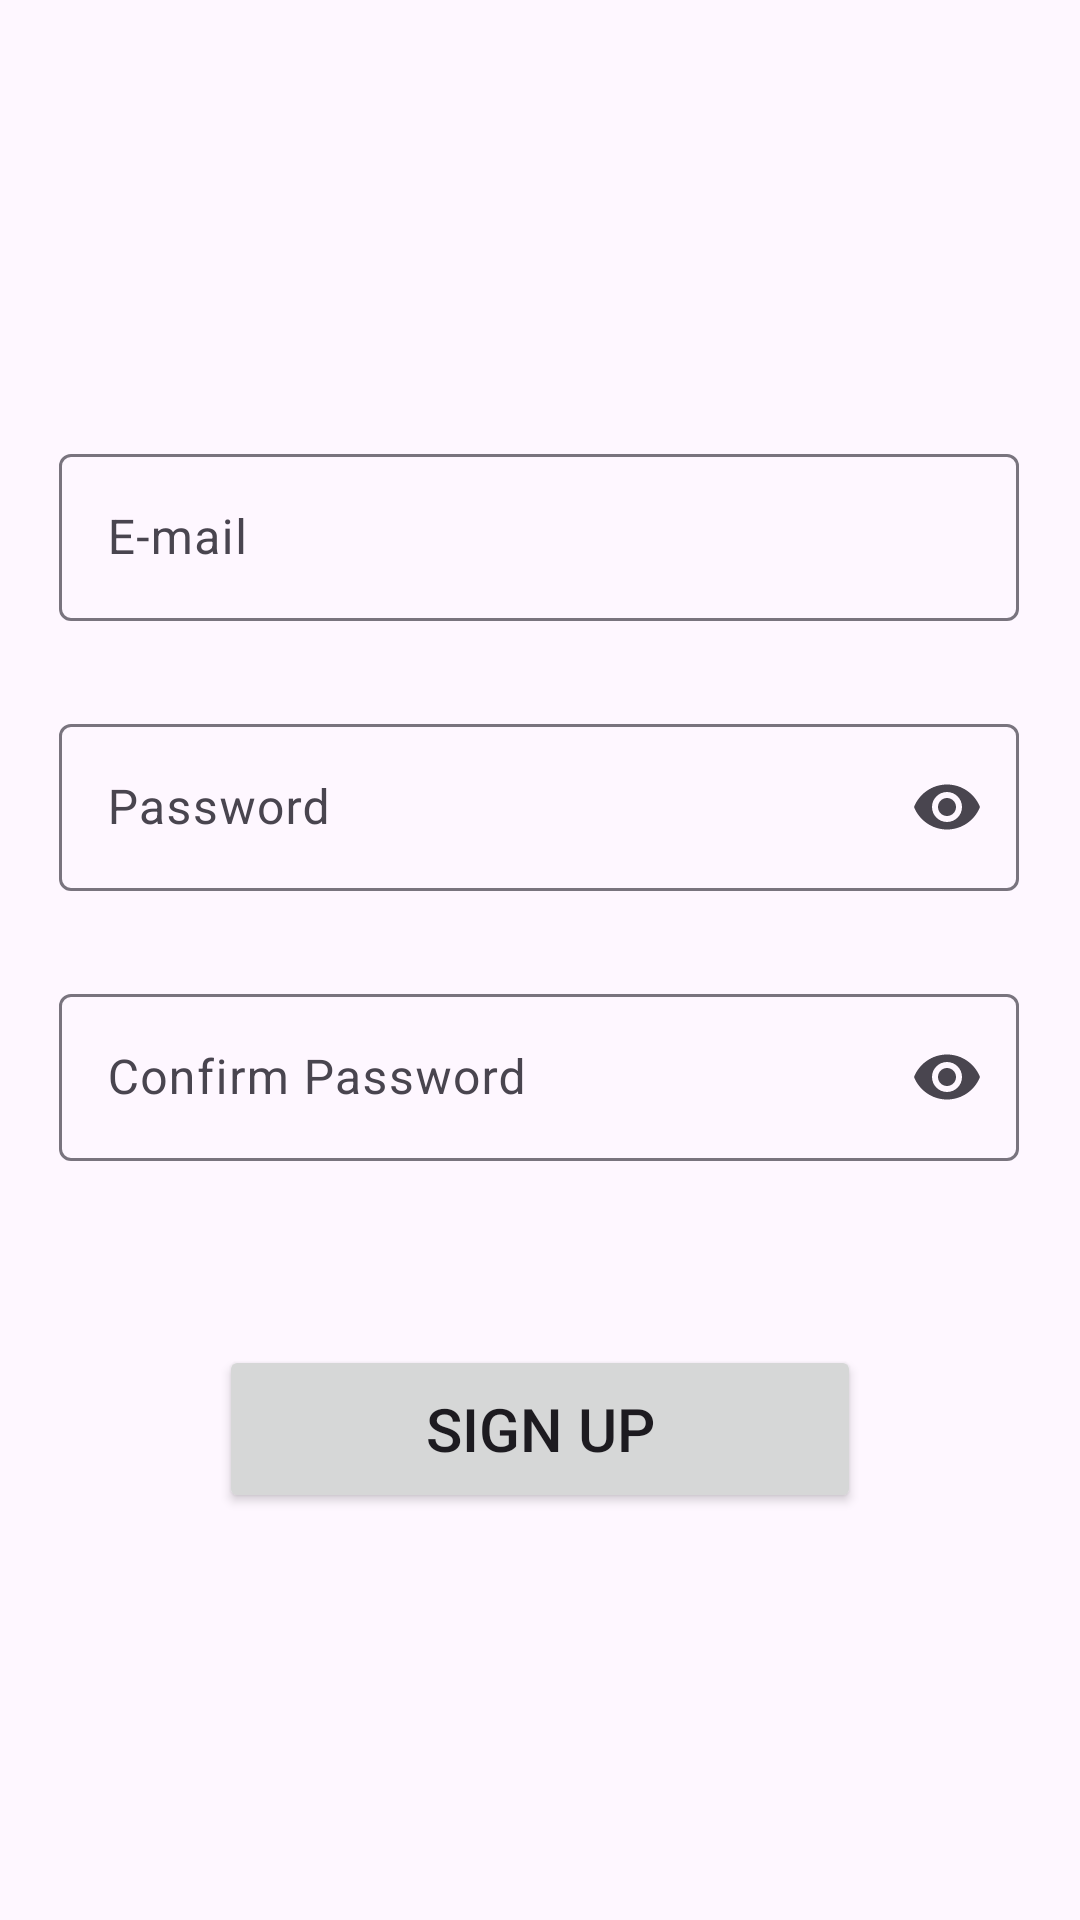

Write the Android layout XML for this screen, with the resource values it uses.
<!-- AndroidManifest.xml: application theme Theme.SmartRetailer -->
<!-- res/layout/fragment_sign_up.xml -->
<?xml version="1.0" encoding="utf-8"?>
<ScrollView
    xmlns:android="http://schemas.android.com/apk/res/android"
    xmlns:app="http://schemas.android.com/apk/res-auto"
    xmlns:tools="http://schemas.android.com/tools"
    android:layout_width="match_parent"
    android:fillViewport="true"
    android:layout_height="match_parent">

    <androidx.constraintlayout.widget.ConstraintLayout
        android:id="@+id/signuplayout"
        android:layout_width="match_parent"
        android:layout_height="wrap_content"
        tools:context=".signin.SignUpFragment">

        <com.google.android.material.textfield.TextInputLayout
            android:id="@+id/signupemailinput"
            android:layout_width="@dimen/signupemailwidth"
            android:layout_height="wrap_content"
            android:hint="@string/e_mail"
            app:endIconMode="clear_text"
            app:layout_constraintBottom_toBottomOf="parent"
            app:layout_constraintEnd_toEndOf="parent"
            app:layout_constraintHorizontal_bias="0.494"
            app:layout_constraintStart_toStartOf="parent"
            app:layout_constraintTop_toTopOf="parent"
            app:layout_constraintVertical_bias="0.252">

            <com.google.android.material.textfield.TextInputEditText
                android:layout_width="match_parent"
                android:layout_height="wrap_content" />

        </com.google.android.material.textfield.TextInputLayout>

        <com.google.android.material.textfield.TextInputLayout
            android:id="@+id/signuppasswordinput"
            android:layout_width="@dimen/signuppasswordwidth"
            android:layout_height="wrap_content"
            android:layout_marginTop="@dimen/signupmargintop"
            android:hint="@string/password"
            app:endIconMode="password_toggle"
            app:layout_constraintBottom_toBottomOf="parent"
            app:layout_constraintEnd_toEndOf="parent"
            app:layout_constraintHorizontal_bias="0.494"
            app:layout_constraintStart_toStartOf="parent"
            app:layout_constraintTop_toBottomOf="@+id/signupemailinput"
            app:layout_constraintVertical_bias="0.0">

            <com.google.android.material.textfield.TextInputEditText
                android:layout_width="match_parent"
                android:layout_height="wrap_content"
                android:inputType="textPassword" />
        </com.google.android.material.textfield.TextInputLayout>

        <com.google.android.material.textfield.TextInputLayout
            android:id="@+id/signupconfirmpasswordinput"
            android:layout_width="@dimen/confirmpasswordwidth"
            android:layout_height="wrap_content"
            android:layout_marginTop="@dimen/signupmargintop"
            android:hint="@string/confirm_password"
            app:endIconMode="password_toggle"
            app:errorEnabled="true"
            app:layout_constraintBottom_toBottomOf="parent"
            app:layout_constraintEnd_toEndOf="parent"
            app:layout_constraintHorizontal_bias="0.494"
            app:layout_constraintStart_toStartOf="parent"
            app:layout_constraintTop_toBottomOf="@+id/signuppasswordinput"
            app:layout_constraintVertical_bias="0.0">

            <com.google.android.material.textfield.TextInputEditText
                android:layout_width="match_parent"
                android:layout_height="wrap_content"
                android:inputType="textPassword" />
        </com.google.android.material.textfield.TextInputLayout>

        <Button
            android:id="@+id/signupbutton"
            android:layout_width="214dp"
            android:layout_height="56dp"
            android:text="@string/sign_up"
            android:textSize="@dimen/buttontextsize"
            app:layout_constraintBottom_toBottomOf="parent"
            app:layout_constraintEnd_toEndOf="parent"
            app:layout_constraintHorizontal_bias="0.5"
            app:layout_constraintStart_toStartOf="parent"
            app:layout_constraintTop_toBottomOf="@+id/signupconfirmpasswordinput"
            app:layout_constraintVertical_bias="0.232" />


    </androidx.constraintlayout.widget.ConstraintLayout>
</ScrollView>
<!-- resources referenced by this layout -->
<resources>
  <dimen name="buttontextsize">20sp</dimen>
  <dimen name="confirmpasswordwidth">320dp</dimen>
  <dimen name="signupemailwidth">320dp</dimen>
  <dimen name="signupmargintop">29dp</dimen>
  <dimen name="signuppasswordwidth">320dp</dimen>
  <string name="confirm_password">Confirm Password</string>
  <string name="e_mail">E-mail</string>
  <string name="password">Password</string>
  <string name="sign_up">Sign Up</string>
  <style name="Theme.SmartRetailer" parent="Base.Theme.SmartRetailer" />
  <style name="Base.Theme.SmartRetailer" parent="Theme.Material3.DayNight.NoActionBar">
          
          
      </style>
</resources>
